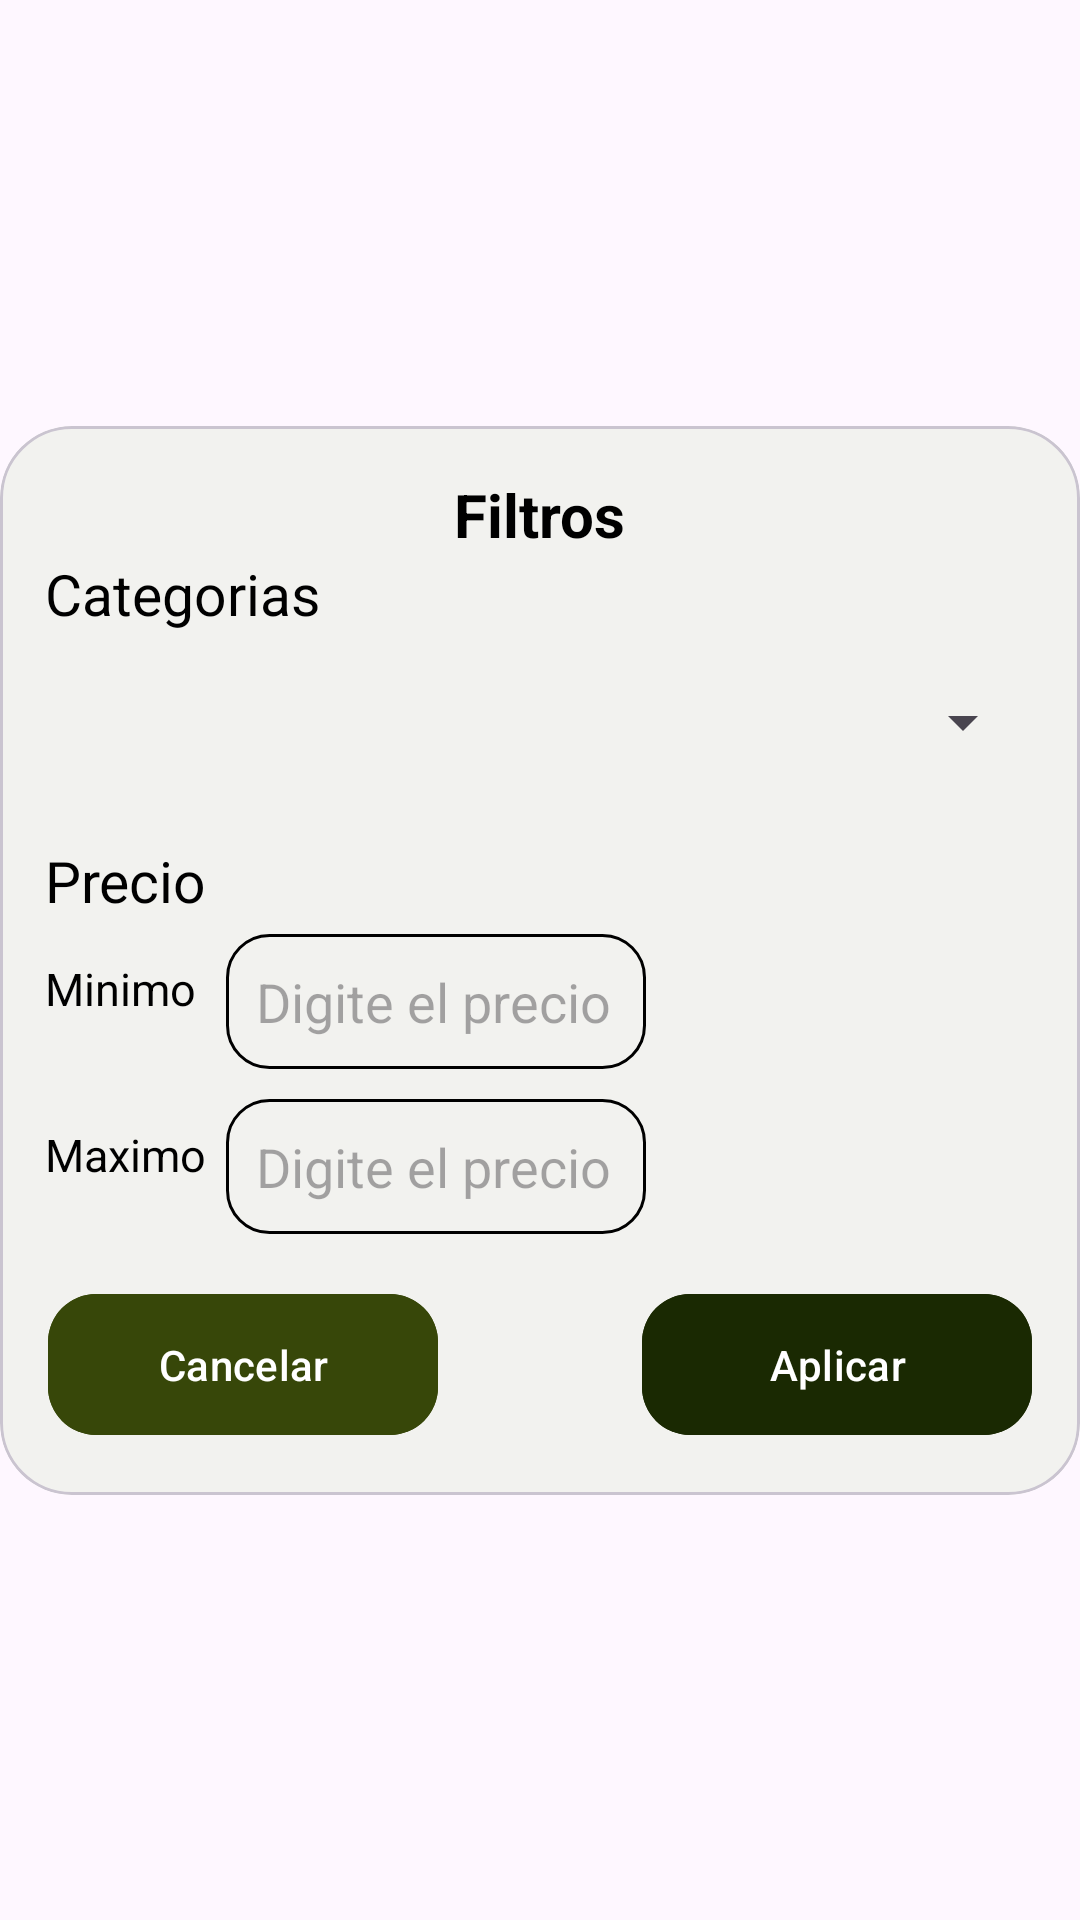

Layout XML and referenced resources for this Android screen:
<!-- AndroidManifest.xml: application theme Theme.Retrofit_DA1 -->
<!-- res/layout/filters_products.xml -->
<?xml version="1.0" encoding="utf-8"?>
<androidx.constraintlayout.widget.ConstraintLayout xmlns:android="http://schemas.android.com/apk/res/android"
    android:layout_width="match_parent"
    android:layout_height="wrap_content"
    xmlns:app="http://schemas.android.com/apk/res-auto"
    xmlns:tools="http://schemas.android.com/tools"
    tools:background="@color/miWhite">

    <com.google.android.material.card.MaterialCardView
        android:id="@+id/ccTrip"
        android:layout_width="0dp"
        android:layout_height="wrap_content"
        app:cardCornerRadius="24dp"
        app:cardElevation="0dp"
        android:background="@color/miWhite"
        app:layout_constraintStart_toStartOf="parent"
        app:layout_constraintEnd_toEndOf="parent"
        app:layout_constraintBottom_toBottomOf="parent"
        app:layout_constraintTop_toTopOf="parent">

        <androidx.constraintlayout.widget.ConstraintLayout
            android:layout_width="match_parent"
            android:layout_height="wrap_content"
            android:background="@color/miWhite"
            >

            <TextView
                android:id="@+id/tvHeader"
                android:layout_width="wrap_content"
                android:layout_height="wrap_content"
                android:layout_marginTop="16dp"
                android:layout_marginBottom="20dp"
                android:text="Filtros"
                android:textSize="20dp"
                android:textStyle="bold"
                android:textColor="@color/black"
                app:layout_constraintEnd_toEndOf="parent"
                app:layout_constraintStart_toStartOf="parent"
                app:layout_constraintTop_toTopOf="parent" />

            <TextView
                android:id="@+id/tvCat"
                android:layout_width="wrap_content"
                android:layout_height="wrap_content"
                android:layout_marginStart="15dp"
                android:text="Categorias"
                android:textColor="@color/black"
                android:textSize="19sp"
                app:layout_constraintStart_toStartOf="parent"
                app:layout_constraintTop_toBottomOf="@id/tvHeader" />

            <TextView
                android:id="@+id/tvPre"
                android:layout_width="wrap_content"
                android:layout_height="wrap_content"
                android:layout_margin="15dp"
                android:text="Precio"
                android:textColor="@color/black"
                android:textSize="19sp"
                app:layout_constraintStart_toStartOf="parent"
                app:layout_constraintTop_toBottomOf="@id/etPrimero" />

            <Spinner
                android:id="@+id/etPrimero"
                style="@style/Widget.AppCompat.Spinner.DropDown"
                android:layout_width="match_parent"
                android:layout_height="50dp"
                android:layout_marginStart="15dp"
                android:layout_marginTop="5dp"
                android:layout_marginEnd="15dp"
                app:layout_constraintEnd_toEndOf="parent"
                app:layout_constraintStart_toStartOf="parent"
                app:layout_constraintTop_toBottomOf="@id/tvCat" />

            <TextView
                android:id="@+id/tvMin"
                android:layout_width="wrap_content"
                android:layout_height="wrap_content"
                android:text="Minimo"
                android:textSize="15dp"
                android:layout_marginStart="15dp"
                android:layout_marginTop="13dp"
                android:textColor="@color/black"
                app:layout_constraintStart_toStartOf="parent"
                app:layout_constraintTop_toBottomOf="@+id/tvPre" />

            <EditText
                android:id="@+id/etMinimo"
                android:layout_width="140dp"
                android:layout_height="45dp"
                android:layout_marginStart="10dp"
                android:layout_marginTop="5dp"
                android:textColor="@color/black"
                android:hint="Digite el precio"
                app:layout_constraintStart_toEndOf="@+id/tvMin"
                app:layout_constraintTop_toBottomOf="@+id/tvPre"
                android:inputType="number"
                android:background="@drawable/borde_redondo"
                android:paddingStart="10dp"
                />

            <TextView
                android:id="@+id/tvMax"
                android:layout_width="wrap_content"
                android:layout_height="wrap_content"
                android:text="Maximo"
                android:textSize="15dp"
                android:layout_marginStart="15dp"
                android:layout_marginTop="35dp"
                android:textColor="@color/black"
                app:layout_constraintStart_toStartOf="parent"
                app:layout_constraintTop_toBottomOf="@+id/tvMin" />

            <EditText
                android:id="@+id/etMaximo"
                android:layout_width="140dp"
                android:layout_height="45dp"
                android:layout_marginStart="10dp"
                android:layout_marginTop="10dp"
                android:textColor="@color/black"
                android:hint="Digite el precio"
                app:layout_constraintStart_toEndOf="@+id/tvMin"
                app:layout_constraintTop_toBottomOf="@+id/etMinimo"
                android:inputType="number"
                android:background="@drawable/borde_redondo"
                android:paddingStart="10dp"
                />


            <com.google.android.material.button.MaterialButton
                android:id="@+id/btnAplicar"
                android:layout_width="130dp"
                android:layout_height="55dp"
                android:backgroundTint="@color/verdeOscuroBotones"
                android:layout_marginHorizontal="16dp"
                android:layout_marginVertical="16dp"
                android:text="Aplicar"
                android:textColor="@android:color/white"
                android:visibility="visible"
                app:cornerRadius="16dp"
                app:layout_constraintBottom_toBottomOf="parent"
                app:layout_constraintEnd_toEndOf="parent"
                app:layout_constraintTop_toBottomOf="@id/etMaximo" />

            <com.google.android.material.button.MaterialButton
                android:id="@+id/btnCancelar"
                android:layout_width="130dp"
                android:layout_height="55dp"
                android:backgroundTint="@color/verdeOscuro"
                android:layout_marginHorizontal="16dp"
                android:layout_marginVertical="16dp"
                android:text="Cancelar"
                android:textColor="@android:color/white"
                android:visibility="visible"
                app:cornerRadius="16dp"
                app:layout_constraintBottom_toBottomOf="parent"

                app:layout_constraintStart_toStartOf="parent"
                app:layout_constraintTop_toBottomOf="@id/etMaximo" />

        </androidx.constraintlayout.widget.ConstraintLayout>
    </com.google.android.material.card.MaterialCardView>

</androidx.constraintlayout.widget.ConstraintLayout>
<!-- resources referenced by this layout -->
<resources>
  <color name="black">#FF000000</color>
  <color name="miWhite">#F2F2EF</color>
  <color name="verdeOscuro">#374709</color>
  <color name="verdeOscuroBotones">#1A2902</color>
  <!-- drawable borde_redondo (drawable) -->
  <?xml version="1.0" encoding="utf-8"?>
  <shape xmlns:android="http://schemas.android.com/apk/res/android" android:shape="rectangle">
      <solid android:color="@color/miWhite"/>
  
      <stroke android:width="1dp"
          android:color="#ff000000"/>
  
  
  
      <padding android:left="1dp"
          android:top="1dp"
          android:right="1dp"
          android:bottom="1dp"/>
  
      <corners android:radius="14dp"/>
  </shape>
  <style name="Theme.Retrofit_DA1" parent="Base.Theme.Retrofit_DA1" />
  <style name="Base.Theme.Retrofit_DA1" parent="Theme.Material3.DayNight.NoActionBar">
          
          
      </style>
</resources>
